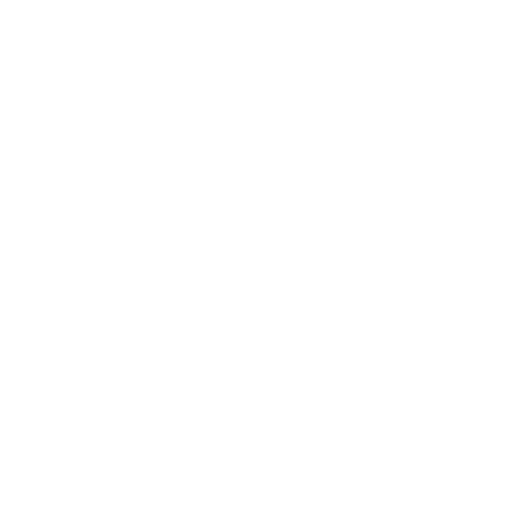
t = 0.00 s
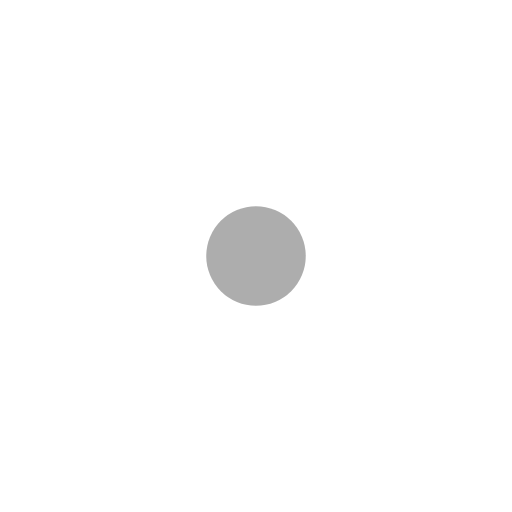
t = 0.25 s
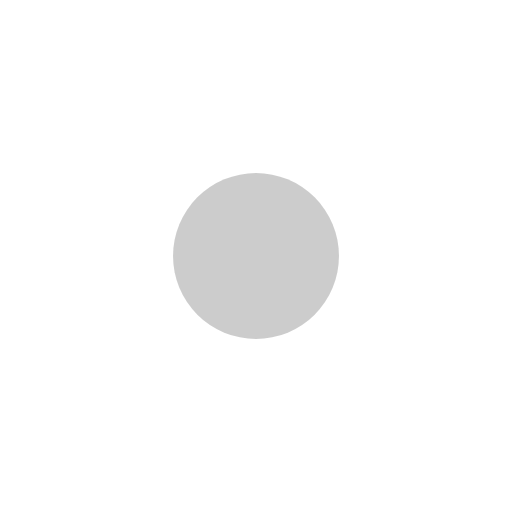
t = 0.50 s
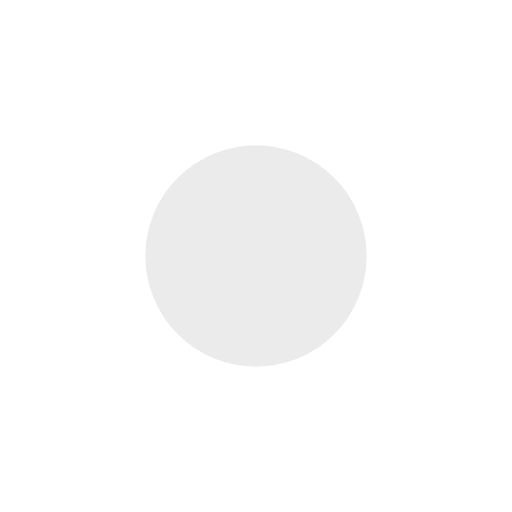
t = 0.75 s

The animated SVG that drew these frames (rendered in a browser with its animation timeline set to each time). Animation: 2 SMIL elements (animate=2); one cycle of 1.00 s, repeats indefinitely.

<svg xmlns="http://www.w3.org/2000/svg"
  xmlns:xlink="http://www.w3.org/1999/xlink" viewBox="0 0 100 100" preserveAspectRatio="xMidYMid" fill="currentColor">
  <circle cx="50" cy="50" r="0">
    <animate attributeName="r" repeatCount="indefinite" dur="1s" values="0;25" keyTimes="0;1" keySplines="0 0.2 0.8 1" calcMode="spline" begin="0s"></animate>
    <animate attributeName="opacity" repeatCount="indefinite" dur="1s" values="0.4;0" keyTimes="0;1" keySplines="0.2 0 0.8 1" calcMode="spline" begin="0s"></animate>
  </circle>
</svg>
